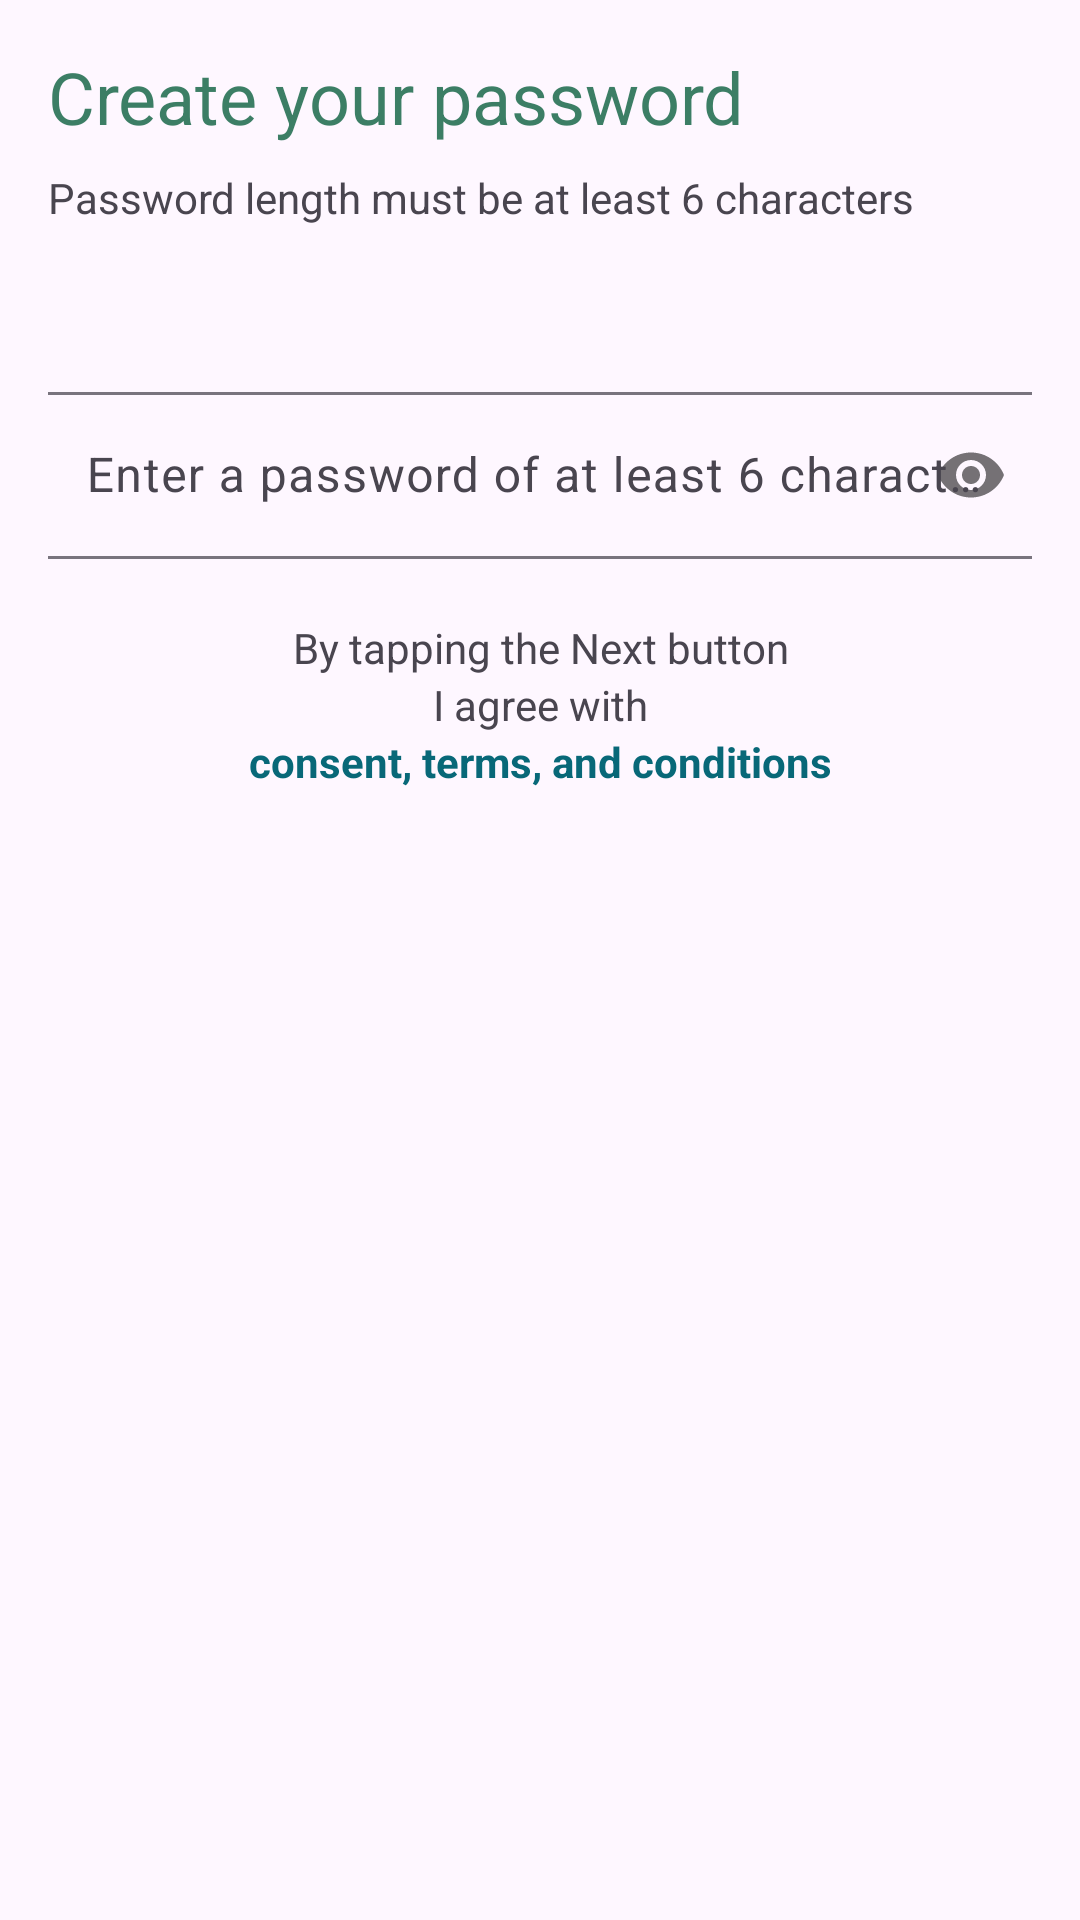

Here is an Android app screen rendered from its layout file. Give the layout XML and the strings, colors and styles it references.
<!-- AndroidManifest.xml: application theme AppTheme -->
<!-- res/layout/layout_create_password.xml -->
<RelativeLayout xmlns:android="http://schemas.android.com/apk/res/android"
    xmlns:app="http://schemas.android.com/apk/res-auto"
    xmlns:tools="http://schemas.android.com/tools"
    android:layout_width="match_parent"
    android:layout_height="match_parent">

    
    <androidx.core.widget.NestedScrollView
        android:layout_width="match_parent"
        android:layout_height="wrap_content">

        <LinearLayout
            android:layout_width="match_parent"
            android:layout_height="match_parent"
            android:layout_alignParentStart="true"
            android:layout_alignParentTop="true"
            android:orientation="vertical"
            android:padding="16dp">

            <TextView
                android:layout_width="match_parent"
                android:layout_height="wrap_content"
                android:text="@string/create_your_password"
                android:textColor="@color/colorPrimaryDark"
                android:textSize="24sp" />

            <TextView
                android:layout_marginTop="8dp"
                android:layout_width="match_parent"
                android:layout_height="wrap_content"
                android:text="@string/password_length_must_be_at_least_6_characters" />

            <LinearLayout
                android:layout_width="match_parent"
                android:layout_height="wrap_content"
                android:layout_marginTop="50dp"
                android:orientation="vertical">

                <com.google.android.material.textfield.TextInputLayout
                    android:id="@+id/et_pass"
                    android:layout_width="match_parent"
                    android:layout_height="match_parent"
                    app:passwordToggleEnabled="true">

                    <com.google.android.material.textfield.TextInputEditText
                        android:layout_width="match_parent"
                        android:layout_height="wrap_content"
                        android:textColorHint="#4d333333"
                        android:backgroundTint="#d8d8d8"
                        android:layout_marginLeft="-4dp"
                        android:layout_marginRight="-4dp"
                        android:hint="@string/enter_your_password"
                        android:inputType="textPassword" />
                </com.google.android.material.textfield.TextInputLayout>

            </LinearLayout>

            <LinearLayout
                android:id="@+id/layout_tnc"
                android:layout_width="match_parent"
                android:layout_height="match_parent"
                android:layout_marginTop="20dp"
                android:gravity="bottom"
                android:orientation="vertical">

                <TextView
                    android:layout_width="match_parent"
                    android:layout_height="wrap_content"
                    android:text="@string/tapping_next"
                    android:textAlignment="center"
                    android:gravity="center_horizontal" />

                <TextView
                    android:layout_width="match_parent"
                    android:layout_height="wrap_content"
                    android:layout_weight="1"
                    android:text="@string/i_agree"
                    android:textAlignment="center"
                    android:gravity="center_horizontal" />

                <TextView
                    android:id="@+id/tv_tnc"
                    android:layout_width="match_parent"
                    android:layout_height="wrap_content"
                    android:layout_weight="1"
                    android:gravity="center_horizontal"
                    android:text="@string/tnc"
                    android:textAlignment="center"
                    android:textColor="@color/colorAccent"
                    android:textStyle="bold" />
            </LinearLayout>
        </LinearLayout>
    </androidx.core.widget.NestedScrollView>
</RelativeLayout>
<!-- resources referenced by this layout -->
<resources>
  <color name="colorAccent">#086878</color>
  <color name="colorPrimaryDark">#3C7E65</color>
  <string name="create_your_password">Create your password</string>
  <string name="enter_your_password">Enter a password of at least 6 characters</string>
  <string name="i_agree">I agree with</string>
  <string name="password_length_must_be_at_least_6_characters">Password length must be at least 6 characters</string>
  <string name="tapping_next">By tapping the Next button</string>
  <string name="tnc">consent, terms, and conditions</string>
  <style name="AppTheme" parent="Theme.Material3.Light.NoActionBar">
          <item name="colorPrimary">@color/colorPrimary</item>
          <item name="colorPrimaryDark">@color/colorPrimaryDark</item>
          <item name="colorAccent">@color/colorAccent</item>
          <item name="android:windowDrawsSystemBarBackgrounds">false</item>
          <item name="android:statusBarColor">@color/colorPrimary</item>
          <item name="android:navigationBarColor">@color/colorPrimaryDark</item>
      </style>
  <color name="colorPrimary">#50A887</color>
</resources>
